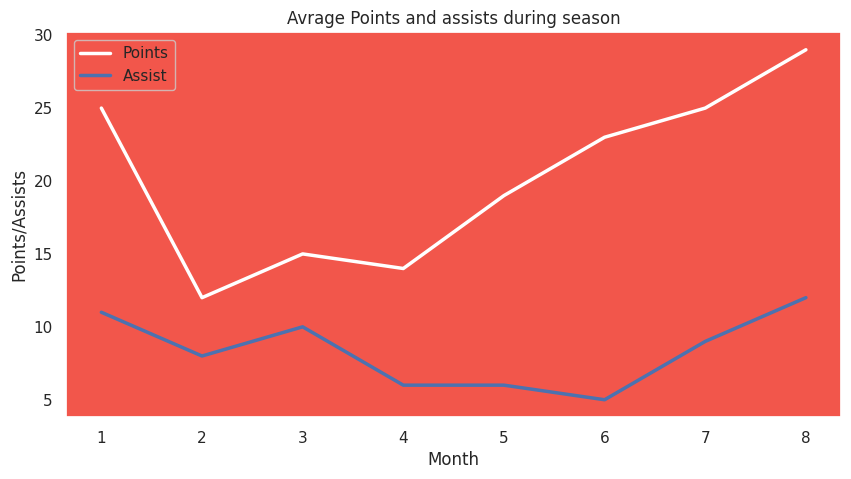

Python code for this plot:
import matplotlib.pyplot as plt
import seaborn as sns
import pandas as pd
df = pd.DataFrame({'points': [25, 12, 15, 14, 19, 23, 25, 29],
                   'assists': [5, 7, 7, 9, 12, 9, 9, 4],
                   'rebounds': [11, 8, 10, 6, 6, 5, 9, 12],
                   'blocks': [4, 7, 7, 6, 5, 8, 9, 10],
                   'months':[1,2,3,4,5,6,7,8]})
df_points = df[["points"]]
df_months = df[['months']]
df_assist = df.iloc[:, [2]]


plt.figure(figsize=(10, 5)) 
# style the graph, linewidth is in float 
sns.set(rc={'axes.facecolor':'#f2564b','axes.grid' : False,"lines.linewidth": 2.5 })


plt.plot(df_months,df_points, color="white")
plt.plot(df_months,df_assist)
plt.xlabel('Month')
plt.ylabel('Points/Assists')

plt.title("Avrage Points and assists during season")
plt.legend(['Points', 'Assist'])

plt.show()
